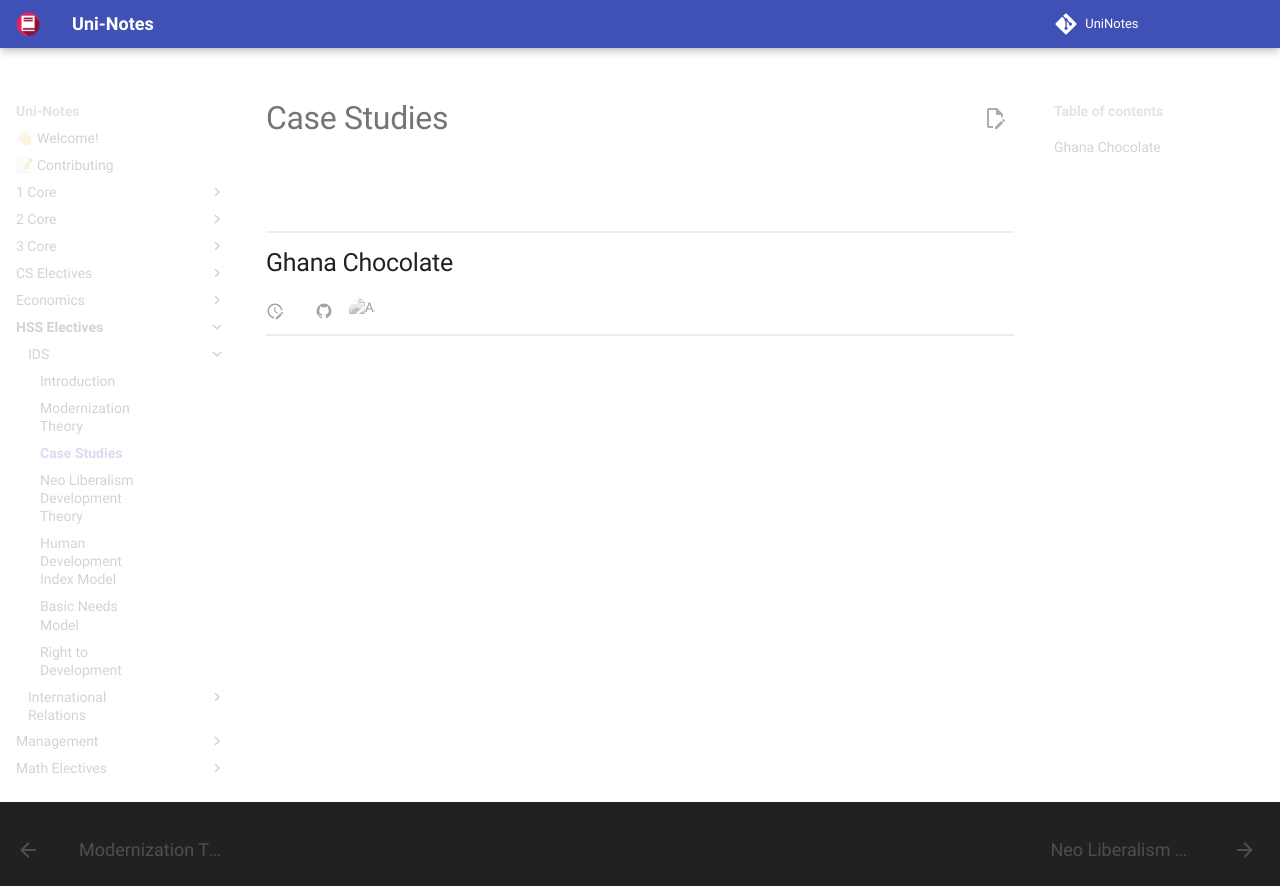

repository: uni-notes/uni-notes · page: HSS_Electives/IDS/03_IDK/index.html · generator: mkdocs

# Case Studies

## 



## Ghana Chocolate
